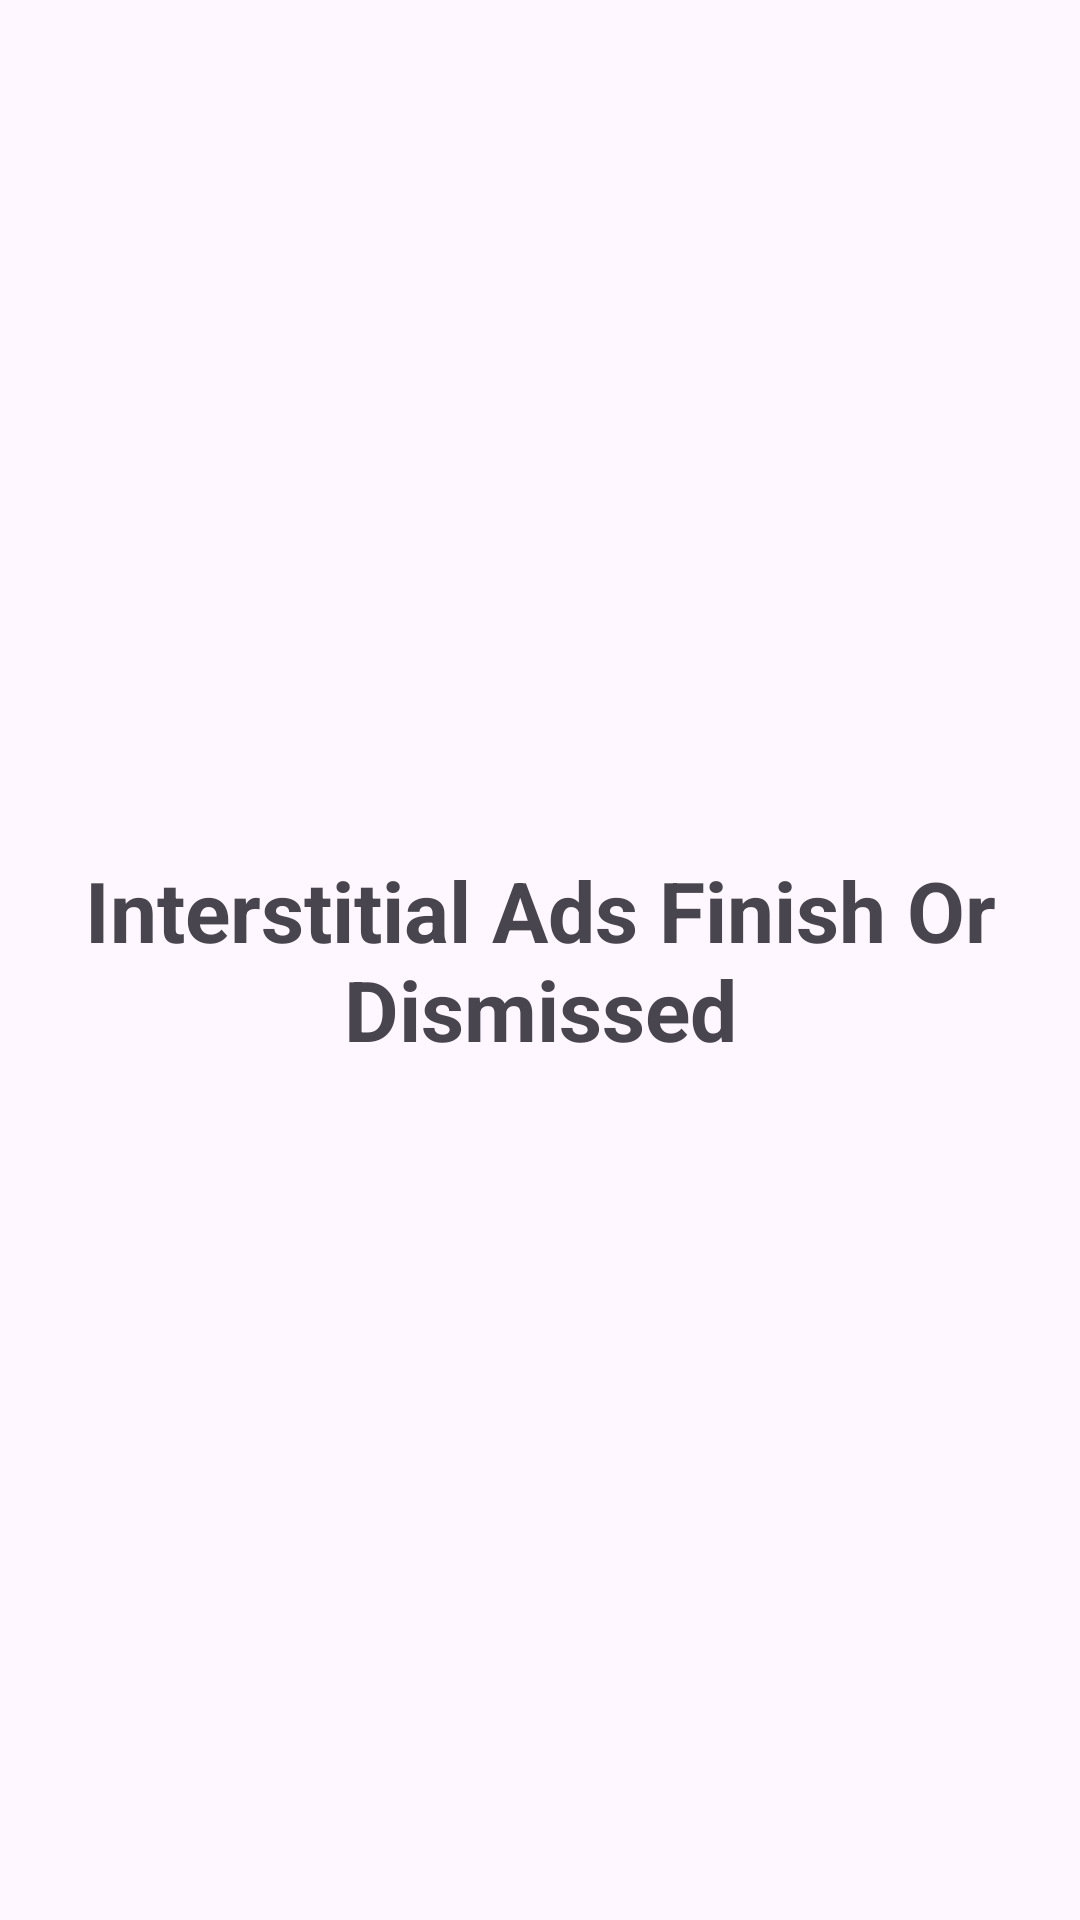

Write the Android layout XML for this screen, with the resource values it uses.
<!-- AndroidManifest.xml: application theme Theme.UnityAdsApp -->
<!-- res/layout/activity_after_interstitial.xml -->
<?xml version="1.0" encoding="utf-8"?>
<RelativeLayout xmlns:android="http://schemas.android.com/apk/res/android"
    xmlns:app="http://schemas.android.com/apk/res-auto"
    xmlns:tools="http://schemas.android.com/tools"
    android:layout_width="match_parent"
    android:layout_height="match_parent"
    tools:context=".AfterInterstitialActivity">

    <TextView
        android:layout_width="wrap_content"
        android:layout_height="wrap_content"
        android:text="Interstitial Ads Finish Or Dismissed"
        android:textStyle="bold"
        android:textSize="28sp"
        android:layout_centerInParent="true"
        android:textAlignment="center"
        />
</RelativeLayout>
<!-- resources referenced by this layout -->
<resources>
  <style name="Theme.UnityAdsApp" parent="Base.Theme.UnityAdsApp" />
  <style name="Base.Theme.UnityAdsApp" parent="Theme.Material3.DayNight.NoActionBar">
          
          
      </style>
</resources>
